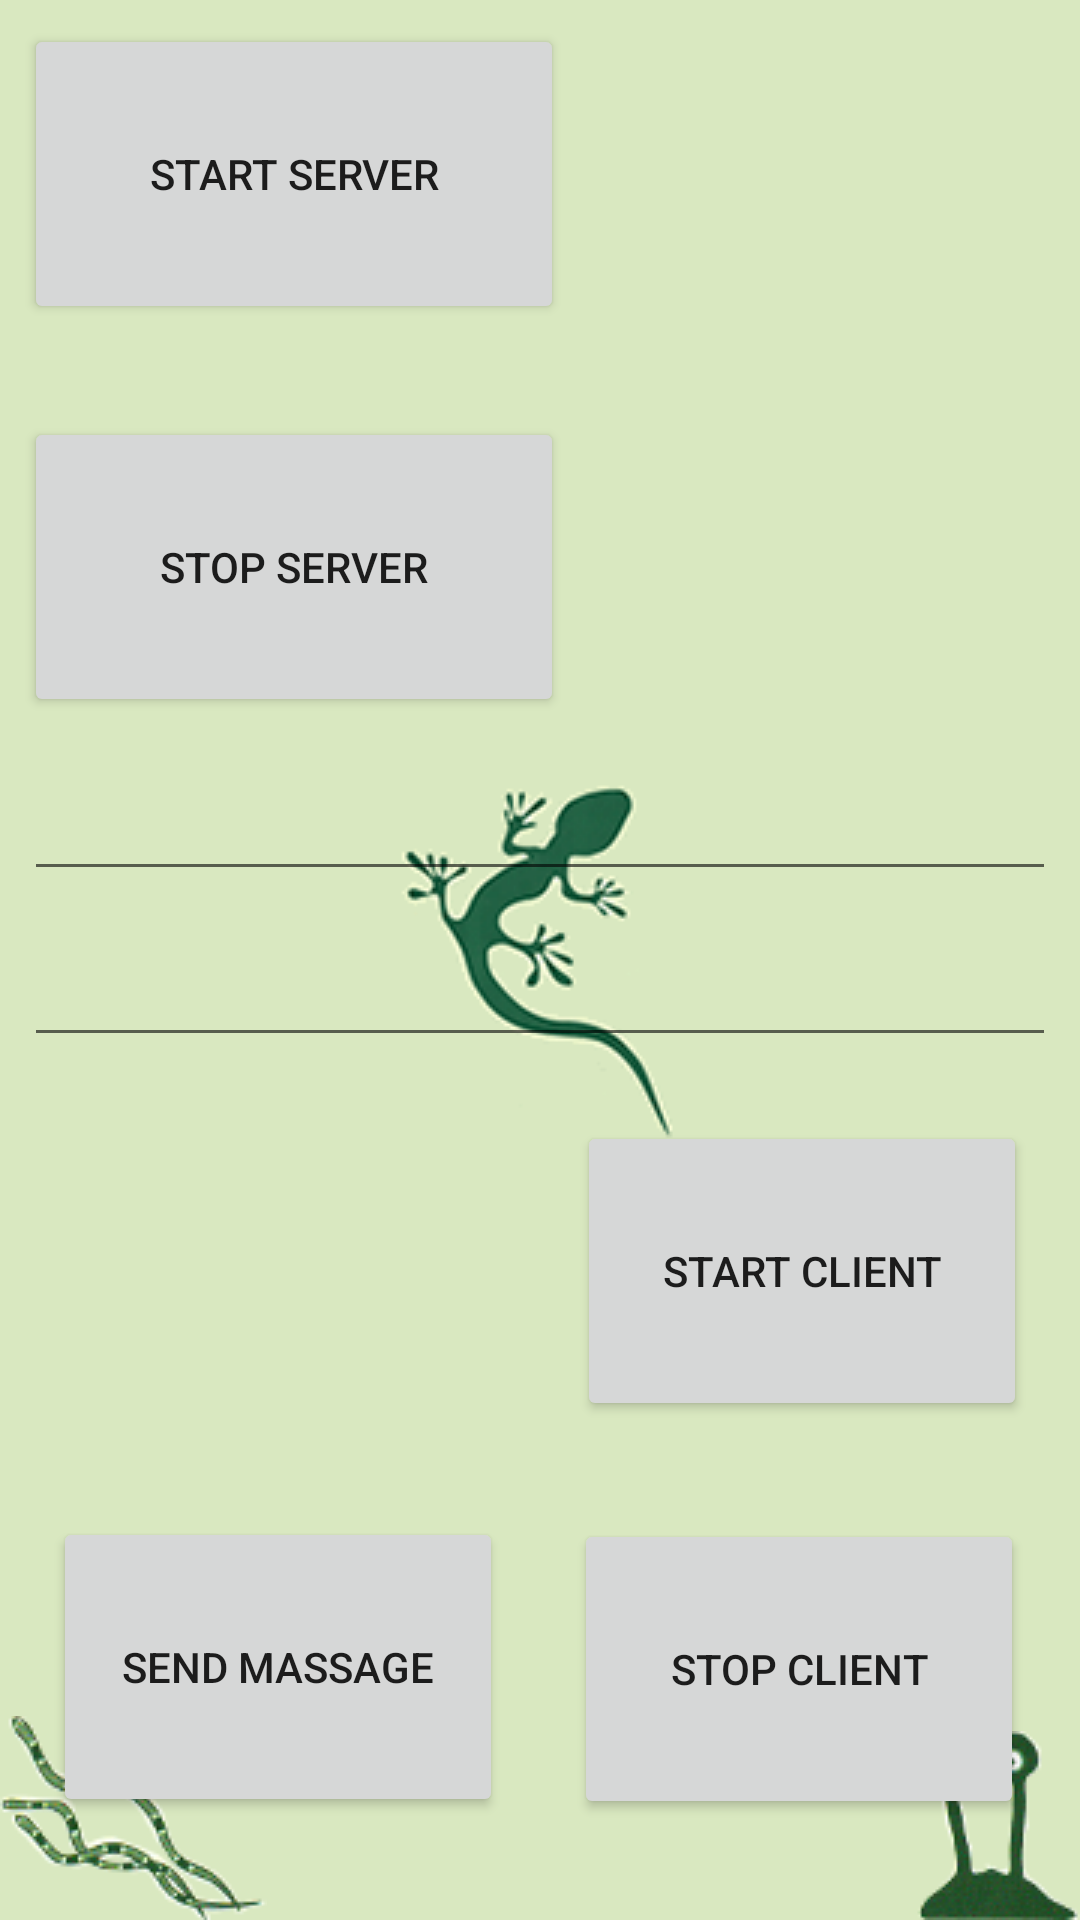

Reconstruct the res/layout file that produces this screen, plus the resources it refers to.
<!-- AndroidManifest.xml: application theme AppTheme.Launcher -->
<!-- res/layout/server_test_activity.xml -->
<?xml version="1.0" encoding="utf-8"?>
<android.support.constraint.ConstraintLayout xmlns:android="http://schemas.android.com/apk/res/android"
    xmlns:app="http://schemas.android.com/apk/res-auto"
    xmlns:tools="http://schemas.android.com/tools"
    android:layout_width="match_parent"
    android:layout_height="match_parent"
    tools:context=".MainActivity">

    <Button
        android:id="@+id/button_1"
        android:layout_width="180dp"
        android:layout_height="100dp"
        android:layout_marginStart="8dp"
        android:layout_marginTop="8dp"
        android:layout_marginEnd="8dp"
        android:layout_marginBottom="8dp"
        android:text="Start Server"
        app:layout_constraintBottom_toBottomOf="parent"
        app:layout_constraintEnd_toEndOf="parent"
        app:layout_constraintHorizontal_bias="0.0"
        app:layout_constraintStart_toStartOf="parent"
        app:layout_constraintTop_toTopOf="parent"
        app:layout_constraintVertical_bias="0.0" />

    <Button
        android:id="@+id/button_5"
        android:layout_width="180dp"
        android:layout_height="100dp"
        android:layout_marginStart="8dp"
        android:layout_marginTop="8dp"
        android:layout_marginEnd="8dp"
        android:layout_marginBottom="8dp"
        android:text="Stop Server"
        app:layout_constraintBottom_toBottomOf="parent"
        app:layout_constraintEnd_toEndOf="parent"
        app:layout_constraintHorizontal_bias="0.0"
        app:layout_constraintStart_toStartOf="parent"
        app:layout_constraintTop_toTopOf="parent"
        app:layout_constraintVertical_bias="0.25" />

    <Button
        android:id="@+id/button_4"
        android:layout_width="150dp"
        android:layout_height="100dp"
        android:layout_marginStart="8dp"
        android:layout_marginTop="8dp"
        android:layout_marginEnd="9dp"
        android:layout_marginBottom="8dp"
        android:text="Stop Client"
        app:layout_constraintBottom_toBottomOf="parent"
        app:layout_constraintEnd_toEndOf="parent"
        app:layout_constraintHorizontal_bias="0.95"
        app:layout_constraintStart_toStartOf="parent"
        app:layout_constraintTop_toTopOf="parent"
        app:layout_constraintVertical_bias="0.951" />

    <Button
        android:id="@+id/button_2"
        android:layout_width="150dp"
        android:layout_height="100dp"
        android:layout_marginStart="8dp"
        android:layout_marginTop="8dp"
        android:layout_marginEnd="8dp"
        android:layout_marginBottom="8dp"
        android:text="Start Client"
        app:layout_constraintBottom_toBottomOf="parent"
        app:layout_constraintEnd_toEndOf="parent"
        app:layout_constraintHorizontal_bias="0.95"
        app:layout_constraintStart_toStartOf="parent"
        app:layout_constraintTop_toTopOf="parent"
        app:layout_constraintVertical_bias="0.698" />

    <Button
        android:id="@+id/button_3"
        android:layout_width="150dp"
        android:layout_height="100dp"
        android:layout_marginStart="8dp"
        android:layout_marginTop="8dp"
        android:layout_marginEnd="8dp"
        android:layout_marginBottom="8dp"
        android:text="Send Massage"
        app:layout_constraintBottom_toBottomOf="parent"
        app:layout_constraintEnd_toEndOf="parent"
        app:layout_constraintHorizontal_bias="0.05"
        app:layout_constraintStart_toStartOf="parent"
        app:layout_constraintTop_toTopOf="parent"
        app:layout_constraintVertical_bias="0.95" />

    <EditText
        android:id="@+id/editText"
        android:layout_width="0dp"
        android:layout_height="wrap_content"
        android:layout_marginStart="8dp"
        android:layout_marginTop="8dp"
        android:layout_marginEnd="8dp"
        android:layout_marginBottom="8dp"
        android:ems="10"
        android:inputType="textPersonName"
        app:layout_constraintBottom_toBottomOf="parent"
        app:layout_constraintEnd_toEndOf="parent"
        app:layout_constraintHorizontal_bias="0.0"
        app:layout_constraintStart_toStartOf="parent"
        app:layout_constraintTop_toTopOf="parent"
        app:layout_constraintVertical_bias="0.52" />

    <EditText
        android:id="@+id/editText2"
        android:layout_width="0dp"
        android:layout_height="wrap_content"
        android:layout_marginStart="8dp"
        android:layout_marginTop="8dp"
        android:layout_marginEnd="8dp"
        android:layout_marginBottom="8dp"
        android:ems="10"
        android:inputType="textPersonName"
        app:layout_constraintBottom_toBottomOf="parent"
        app:layout_constraintEnd_toEndOf="parent"
        app:layout_constraintHorizontal_bias="0.0"
        app:layout_constraintStart_toStartOf="parent"
        app:layout_constraintTop_toTopOf="parent"
        app:layout_constraintVertical_bias="0.425" />
</android.support.constraint.ConstraintLayout>
<!-- resources referenced by this layout -->
<resources>
  <style name="AppTheme.Launcher">
  
          <item name="android:windowBackground">@drawable/launch_screen</item>
          <item name="windowNoTitle">true</item>
          <item name="windowActionBar">false</item>
  
          
  
          
  
      </style>
  <!-- drawable launch_screen (drawable) -->
  <?xml version="1.0" encoding="utf-8"?>
  <layer-list xmlns:android="http://schemas.android.com/apk/res/android"
      android:opacity="opaque">
  
      
      <item android:drawable="@color/colorBackStart" />
  
      
      <item>
          <bitmap
              android:src="@drawable/entity_120x120"
              android:gravity="center" />
      </item>
  
      <item>
          <bitmap
              android:src="@drawable/splash_sharp_vision"
              android:gravity="bottom|right" />
      </item>
  
      <item>
          <bitmap
              android:src="@drawable/splash_mimicry"
              android:gravity="bottom|left" />
      </item>
  
  </layer-list>
  <color name="colorBackStart">#D9E8C0</color>
  <!-- drawable entity_120x120: png bitmap (drawable, 10672 bytes) -->
  <!-- drawable splash_sharp_vision: png bitmap (drawable, 23184 bytes) -->
  <!-- drawable splash_mimicry: png bitmap (drawable, 28091 bytes) -->
</resources>
